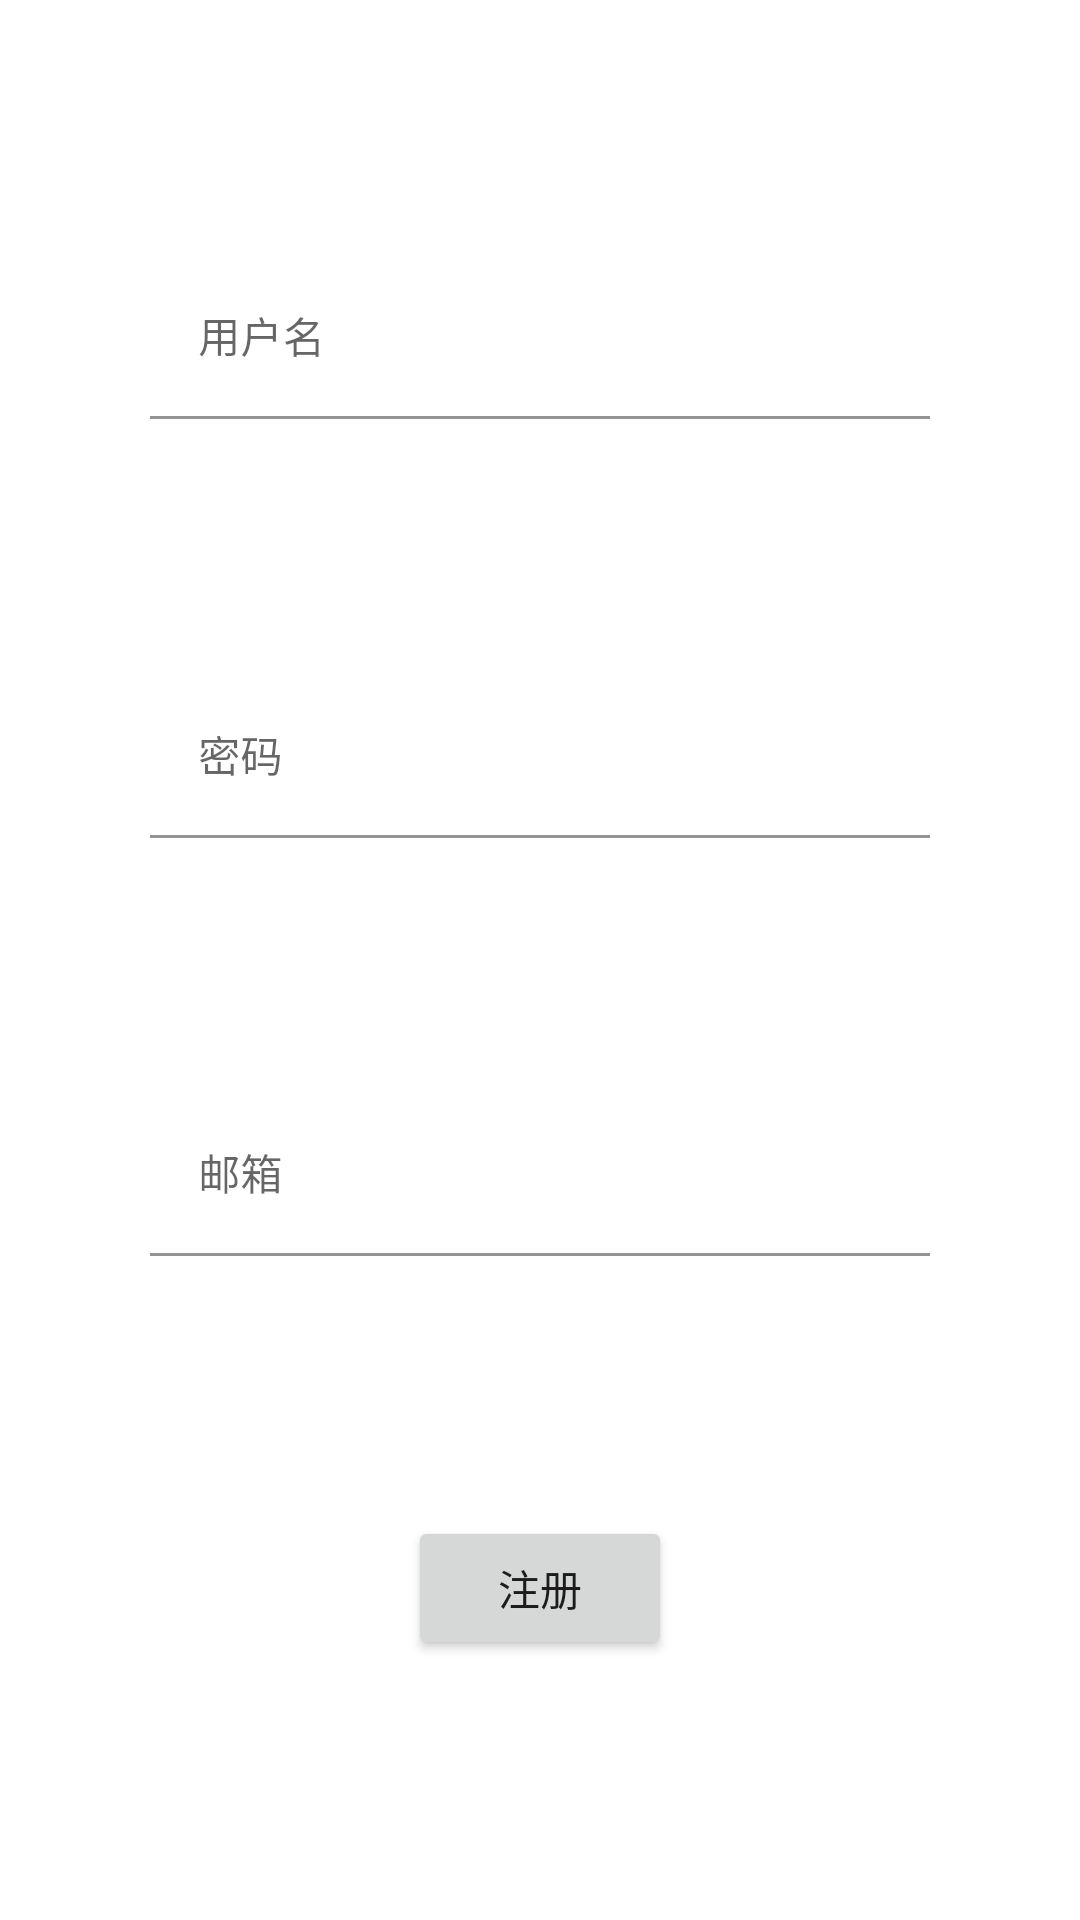

Android layout source for this screen:
<!-- AndroidManifest.xml: application theme Theme.PopStar -->
<!-- res/layout/tab_register.xml -->
<?xml version="1.0" encoding="utf-8"?>
<androidx.constraintlayout.widget.ConstraintLayout xmlns:android="http://schemas.android.com/apk/res/android"
    xmlns:app="http://schemas.android.com/apk/res-auto"
    xmlns:tools="http://schemas.android.com/tools"
    android:layout_width="match_parent"
    android:layout_height="match_parent"
    android:layout_marginTop="400dp"
    android:paddingStart="50dp"
    android:paddingTop="0dp"
    android:paddingEnd="50dp">

    <com.google.android.material.textfield.TextInputLayout
        android:id="@+id/textInputLayout2"
        android:layout_width="0dp"
        android:layout_height="wrap_content"
        android:hint="用户名"
        app:layout_constraintBottom_toTopOf="@+id/textInputLayout"
        app:layout_constraintEnd_toEndOf="parent"
        app:layout_constraintStart_toStartOf="parent"
        app:layout_constraintTop_toTopOf="parent">

        <EditText
            android:id="@+id/reg_username"
            android:layout_width="match_parent"
            android:layout_height="wrap_content"
            android:background="@android:color/transparent"
            android:textSize="14dp" />


    </com.google.android.material.textfield.TextInputLayout>

    <com.google.android.material.textfield.TextInputLayout
        android:id="@+id/textInputLayout"
        android:layout_width="0dp"
        android:layout_height="wrap_content"
        android:hint="密码"
        app:layout_constraintBottom_toTopOf="@+id/textInputLayout3"
        app:layout_constraintEnd_toEndOf="parent"
        app:layout_constraintStart_toStartOf="parent"
        app:layout_constraintTop_toBottomOf="@+id/textInputLayout2">

        <EditText
            android:id="@+id/reg_password"
            android:layout_width="match_parent"
            android:layout_height="wrap_content"
            android:background="@android:color/transparent"
            android:textSize="14dp" />


    </com.google.android.material.textfield.TextInputLayout>
    <com.google.android.material.textfield.TextInputLayout
        android:id="@+id/textInputLayout3"
        android:layout_width="0dp"
        android:layout_height="wrap_content"
        android:hint="邮箱"
        app:layout_constraintBottom_toTopOf="@+id/register_btn"
        app:layout_constraintEnd_toEndOf="parent"
        app:layout_constraintStart_toStartOf="parent"
        app:layout_constraintTop_toBottomOf="@+id/textInputLayout">

        <EditText
            android:id="@+id/reg_email"
            android:layout_width="match_parent"
            android:layout_height="wrap_content"
            android:background="@android:color/transparent"
            android:textSize="14dp" />


    </com.google.android.material.textfield.TextInputLayout>

    <Button
        android:id="@+id/register_btn"
        android:layout_width="wrap_content"
        android:layout_height="wrap_content"
        android:text="注册"
        app:layout_constraintBottom_toBottomOf="parent"
        app:layout_constraintEnd_toEndOf="parent"
        app:layout_constraintStart_toStartOf="parent"
        app:layout_constraintTop_toBottomOf="@+id/textInputLayout3" />
</androidx.constraintlayout.widget.ConstraintLayout>
<!-- resources referenced by this layout -->
<resources>
  <style name="Theme.PopStar" parent="Theme.MaterialComponents.DayNight.DarkActionBar">
          
          <item name="colorPrimary">@color/purple_500</item>
          <item name="colorPrimaryVariant">@color/purple_700</item>
          <item name="colorOnPrimary">@color/white</item>
          
          <item name="colorSecondary">@color/teal_200</item>
          <item name="colorSecondaryVariant">@color/teal_700</item>
          <item name="colorOnSecondary">@color/black</item>
          
          <item name="android:statusBarColor">?attr/colorPrimaryVariant</item>
          
      </style>
  <!-- not gathered from this repository: default colours our renderer supplied (Android Studio template values) -->
  <color name="purple_500">#FF6200EE</color>
  <color name="purple_700">#FF3700B3</color>
  <color name="teal_200">#FF03DAC5</color>
  <color name="teal_700">#FF018786</color>
  <color name="black">#FF000000</color>
  <color name="white">#FFFFFFFF</color>
</resources>
